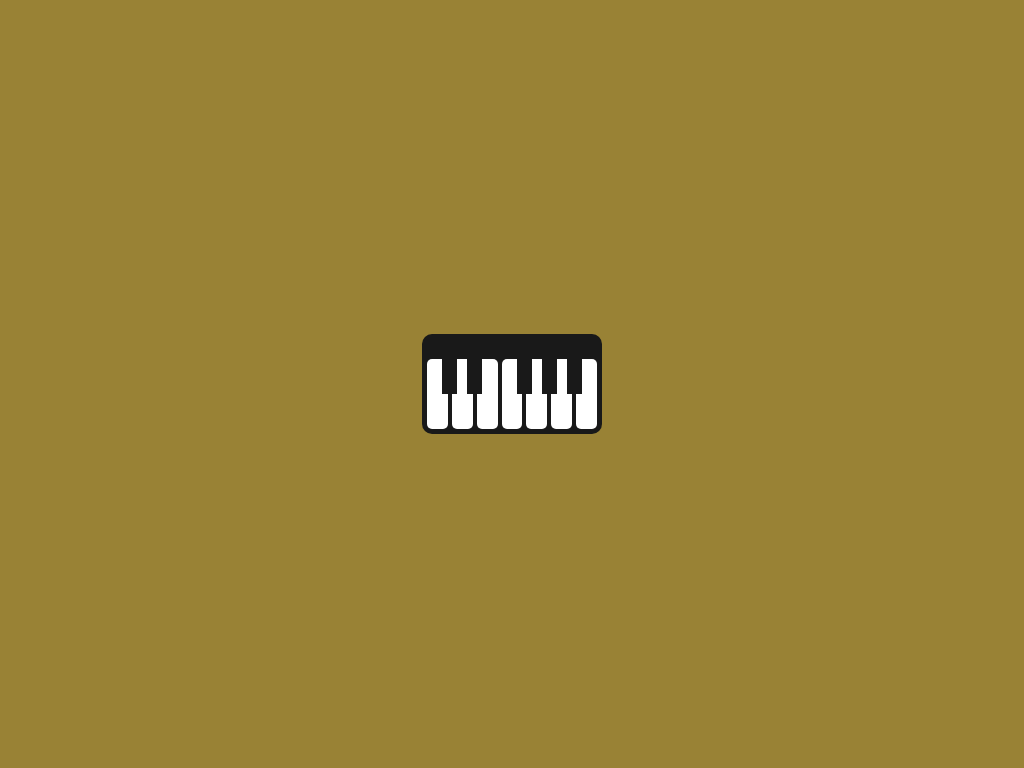

Write a web page that renders exactly this picture using CSS.

<div class="back">
  <div class="board">
    <div class="u u1"></div>
    <div class="u u2"></div>
    <div class="u u3"></div>
    <div class="u u4"></div>
    <div class="u u5"></div>
    <div class="lk">
      <div class="l l1"></div>
      <div class="l l2"></div>
      <div class="l l3"></div>
      <div class="l l4"></div>
      <div class="l l5"></div>
      <div class="l l6"></div>
      <div class="l l7"></div>
    </div>
  </div>
</div>

<style>
  html {
    background-color: #998235;
  }
  .back {
    display: flex;
    height: 100%;
    justify-content: center;
    align-items: center;
  }
  .board {
    position: relative;
    display: flex;
    flex-flow: column;
    justify-content: flex-end;
    background-color: #191919;
    height: 100px;
    width: 180px;
    border-radius: 10px;
  }
  .u {
    position: absolute;
    background-color: #191919;
    width: 15px;
    height: 52px;
    top: 8px;
  }
  .u1 {
    left: 20px;
  }
  .u2 {
    left: 45px;
  }
  .u3 {
    left: 95px;
  }
  .u4 {
    left: 120px;
  }
  .u5 {
    left: 145;
  }
  .lk {
    height: 74%;
    display: flex;
    padding: 3px;
    justify-content: space-between;
  }
  .l {
    width: 14.28571428%; /* (1/7) */
    margin: 2px;
    padding: 1px;
    border-radius: 5px;
    background-color: #ffffff;
  }
</style>
